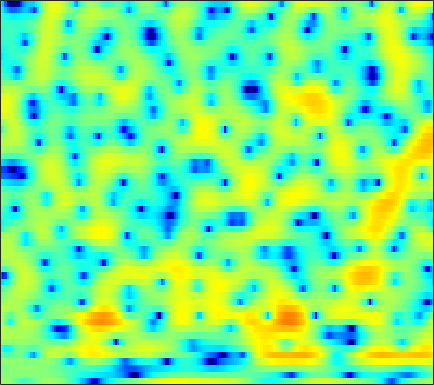

Values plotted in this chart, from the file beside it:
1.5839, 1.4404, 1.1598, 0.79157, 0.459, -0.075384, -0.70793, -1.23, -1.9423, -2.5626, -2.9957, -3.1059, -2.9406, -2.4835, -2.0153, -1.3103, -0.6201, -0.14625, 0.40474, 0.84287, 1.1679, 1.3581, 1.4897, 1.4947
0.1525, 0.2141, 0.2763, 0.3166, 0.3305, 0.3313, 0.3194, 0.3048, 0.2824, 0.2617, 0.2492, 0.2491, 0.2624, 0.283, 0.3052, 0.3368, 0.3623, 0.3754, 0.3758, 0.3499, 0.2905, 0.2223, 0.0943, -0.07825
-0.7325, -0.4388, -0.1127, 0.1408, 0.2921, 0.4479, 0.5621, 0.6264, 0.6845, 0.7187, 0.7344, 0.7381, 0.7349, 0.7261, 0.7095, 0.6794, 0.6434, 0.6015, 0.524, 0.4144, 0.2681, 0.1297, -0.09511, -0.3699
0.3723, 0.5137, 0.6421, 0.7315, 0.7701, 0.7888, 0.7755, 0.7388, 0.651, 0.5175, 0.3463, 0.1939, 0.01879, -0.1114, -0.157, -0.122, 0.02135, 0.1831, 0.425, 0.6561, 0.8257, 0.886, 0.8394, 0.6162
-1.075, -2.062, -3.035, -3.211, -2.814, -1.961, -1.15, -0.7182, -0.4713, -0.6383, -1.315, -2.218, -4.107, -7.082, -10.22, -12.68, -8.504, -5.337, -2.259, -0.1312, 1.361, 2.174, 2.921, 3.348
-3.233, -4.87, -6.547, -6.5, -5.446, -3.739, -2.339, -1.577, -0.9482, -0.7032, -0.802, -1.06, -1.59, -2.174, -2.514, -2.623, -2.246, -1.684, -0.7959, 0.09719, 0.873, 1.358, 1.856, 2.207
1.149, 0.9267, 0.7239, 0.6267, 0.6196, 0.6908, 0.8103, 0.9017, 0.9874, 1.023, 0.9843, 0.9119, 0.7736, 0.6041, 0.4723, 0.3043, 0.1532, 0.05066, -0.09361, -0.2669, -0.4822, -0.6617, -0.9401, -1.257
2.593, 2.506, 2.387, 2.281, 2.218, 2.152, 2.104, 2.093, 2.061, 2.009, 1.919, 1.822, 1.639, 1.387, 1.151, 0.7588, 0.2818, -0.1488, -0.8332, -1.636, -2.574, -3.374, -4.59, -5.923
3.111, 2.711, 2.2, 1.807, 1.634, 1.581, 1.682, 1.835, 2.061, 2.266, 2.392, 2.412, 2.336, 2.126, 1.876, 1.419, 0.7961, 0.2239, -0.7132, -1.875, -3.363, -4.763, -7.05, -10.02
2.941, 1.319, -1.423, -4.553, -5.841, -4.356, -1.73, -0.09524, 1.473, 2.483, 3.057, 3.253, 3.266, 3.051, 2.784, 2.324, 1.796, 1.353, 0.7157, -0.02481, -0.9096, -1.708, -2.962, -4.464
3.236, 2.02, 0.1585, -1.523, -2.072, -1.581, -0.3489, 0.5561, 1.457, 1.931, 1.933, 1.644, 0.8706, -0.3004, -1.379, -2.875, -3.957, -4.129, -3.583, -2.684, -1.824, -1.316, -0.8525, -0.5465
2.861, 2.732, 2.523, 2.332, 2.231, 2.16, 2.121, 2.069, 1.885, 1.493, 0.8082, 0.04609, -1.384, -3.447, -5.54, -9.31, -13.3, -12.78, -8.967, -5.999, -3.951, -2.846, -1.777, -1.002
1.018, 1.375, 1.766, 2.061, 2.217, 2.355, 2.394, 2.354, 2.187, 1.869, 1.387, 0.9208, 0.1568, -0.7224, -1.409, -2.251, -2.869, -3.132, -3.229, -3.071, -2.798, -2.591, -2.304, -2.012
-0.8783, -0.2711, 0.4523, 1.095, 1.509, 1.985, 2.346, 2.532, 2.668, 2.667, 2.526, 2.327, 1.953, 1.463, 1.032, 0.3969, -0.2948, -0.8444, -1.622, -2.436, -3.247, -3.834, -4.449, -4.763
-3.448, -2.63, -1.561, -0.5249, 0.2457, 1.197, 2.026, 2.547, 3.091, 3.446, 3.608, 3.603, 3.426, 3.067, 2.672, 1.969, 1.051, 0.2139, -1.161, -2.928, -5.226, -7.448, -11.54, -16.54
-8.731, -8.168, -6.798, -4.788, -3.157, -1.147, 0.5449, 1.589, 2.674, 3.43, 3.878, 4.035, 4.011, 3.742, 3.391, 2.725, 1.842, 1.041, -0.2035, -1.671, -3.368, -4.769, -6.548, -7.633
-13.79, -18.75, -17.13, -9.553, -5.936, -2.578, -0.2206, 1.099, 2.39, 3.244, 3.732, 3.883, 3.829, 3.497, 3.092, 2.37, 1.476, 0.7207, -0.3193, -1.305, -2.166, -2.642, -3.024, -3.133
-2.984, -2.933, -2.414, -1.436, -0.5337, 0.6812, 1.776, 2.458, 3.14, 3.557, 3.702, 3.632, 3.294, 2.677, 2.025, 0.8778, -0.5767, -1.872, -3.803, -5.646, -6.787, -6.804, -5.971, -4.796
1.235, 1.4, 1.662, 1.984, 2.241, 2.586, 2.889, 3.051, 3.161, 3.127, 2.927, 2.648, 2.096, 1.306, 0.5219, -0.8356, -2.642, -4.412, -7.656, -12.56, -18.7, -15.67, -10.38, -7.143
2.36, 2.502, 2.632, 2.712, 2.726, 2.696, 2.584, 2.449, 2.206, 1.886, 1.501, 1.179, 0.6862, 0.1181, -0.3719, -1.117, -1.984, -2.688, -3.664, -4.491, -4.944, -4.951, -4.628, -4.071
2.751, 2.832, 2.857, 2.772, 2.625, 2.306, 1.841, 1.41, 0.7323, 0.00756, -0.6719, -1.072, -1.399, -1.48, -1.421, -1.284, -1.168, -1.117, -1.088, -1.132, -1.186, -1.239, -1.299, -1.365
2.756, 2.833, 2.872, 2.754, 2.551, 2.057, 1.273, 0.4403, -1.073, -3.132, -5.729, -7.6, -8.007, -5.865, -4.036, -2.064, -0.6432, 0.09974, 0.7713, 1.132, 1.222, 1.139, 0.875, 0.432
0.4954, 0.9507, 1.475, 1.826, 1.912, 1.758, 1.239, 0.5673, -0.755, -2.694, -5.263, -7.162, -7.422, -4.838, -2.747, -0.5208, 1.072, 1.919, 2.631, 2.954, 2.916, 2.652, 1.959, 0.8698
-6.441, -4.362, -2.442, -1.193, -0.5916, -0.1058, 0.07544, 0.07766, -0.06446, -0.2679, -0.4097, -0.4038, -0.1226, 0.4503, 0.9942, 1.762, 2.43, 2.829, 3.168, 3.235, 3.014, 2.636, 1.807, 0.5445
-7.117, -5.96, -4.713, -3.862, -3.396, -2.938, -2.554, -2.253, -1.815, -1.313, -0.7457, -0.3006, 0.3131, 0.9122, 1.341, 1.852, 2.264, 2.482, 2.658, 2.678, 2.519, 2.282, 1.828, 1.194
-4.504, -4.616, -4.926, -5.461, -5.977, -6.697, -7.026, -6.768, -5.711, -4.225, -2.73, -1.713, -0.5632, 0.35, 0.9021, 1.45, 1.826, 2.005, 2.119, 2.14, 2.1, 2.041, 1.95, 1.841
-2.326, -2.895, -4.043, -5.777, -7.739, -11.95, -22.54, -23.46, -11.63, -6.783, -3.814, -2.227, -0.6767, 0.3914, 0.9245, 1.349, 1.475, 1.419, 1.185, 0.8686, 0.6389, 0.6136, 0.8088, 1.266
-0.1976, -0.7045, -1.545, -2.593, -3.458, -4.582, -5.23, -5.165, -4.285, -2.952, -1.587, -0.6841, 0.263, 0.905, 1.159, 1.176, 0.7655, 0.1271, -1.217, -3.233, -5.718, -6.823, -5.362, -2.47
-0.1561, -0.5417, -1.057, -1.54, -1.865, -2.182, -2.306, -2.268, -1.99, -1.532, -0.9841, -0.5569, -0.0385, 0.3448, 0.5014, 0.4552, 0.05086, -0.562, -1.865, -3.894, -6.477, -7.652, -6.034, -2.862
-2.583, -2.952, -3.424, -3.826, -4.075, -4.297, -4.412, -4.387, -4.205, -3.854, -3.323, -2.84, -2.112, -1.401, -0.9169, -0.4051, -0.0546, 0.07395, 0.1174, 0.08697, 0.1175, 0.2765, 0.7329, 1.411
-7.311, -7.641, -8.065, -8.528, -8.856, -9.285, -9.629, -9.788, -9.879, -9.609, -8.769, -7.773, -6.142, -4.407, -3.176, -1.695, -0.4663, 0.312, 1.152, 1.835, 2.399, 2.756, 3.185, 3.514
-14.68, -14.34, -14.41, -15.14, -15.92, -16.87, -17.37, -17.83, -19.14, -22.27, -23.34, -18, -12.05, -7.869, -5.488, -2.974, -1.011, 0.1706, 1.456, 2.452, 3.214, 3.652, 4.067, 4.306
-16.38, -15.97, -16.86, -19.57, -23.79, -45.05, -25.34, -21.21, -18.55, -17.24, -15.47, -13.26, -9.854, -6.71, -4.678, -2.43, -0.5946, 0.5332, 1.782, 2.756, 3.489, 3.895, 4.243, 4.407
-8.334, -8.845, -9.706, -10.75, -11.45, -11.95, -11.57, -10.88, -9.681, -8.396, -7.04, -5.964, -4.513, -3.063, -2.034, -0.7439, 0.3783, 1.144, 2.015, 2.752, 3.333, 3.663, 3.953, 4.044
-1.946, -2.27, -2.672, -3.031, -3.242, -3.362, -3.309, -3.148, -2.852, -2.454, -2.025, -1.705, -1.294, -0.9122, -0.6449, -0.2978, 0.08374, 0.396, 0.8887, 1.436, 1.982, 2.348, 2.729, 2.897
1.659, 1.499, 1.343, 1.227, 1.161, 1.086, 1.012, 0.9526, 0.8496, 0.6878, 0.4286, 0.1524, -0.3424, -1.019, -1.63, -2.557, -3.354, -3.682, -3.425, -2.513, -1.329, -0.4992, 0.3801, 0.9579
2.509, 2.58, 2.723, 2.882, 2.98, 3.031, 2.984, 2.858, 2.576, 2.114, 1.45, 0.7934, -0.3662, -1.95, -3.541, -6.53, -11.55, -19.03, -16.79, -9.101, -5.231, -3.369, -1.736, -0.7517
0.1944, 0.9178, 1.886, 2.679, 3.115, 3.483, 3.601, 3.531, 3.221, 2.687, 1.928, 1.213, 0.05454, -1.332, -2.526, -4.224, -5.848, -6.631, -6.547, -5.357, -3.856, -2.824, -1.758, -1.118
-5.319, -2.156, 0.5014, 2.154, 2.936, 3.538, 3.718, 3.629, 3.236, 2.581, 1.712, 0.9455, -0.1443, -1.237, -1.993, -2.805, -3.306, -3.383, -3.201, -2.702, -2.06, -1.586, -1.028, -0.6961
-0.06251, 1.008, 2.265, 3.193, 3.624, 3.85, 3.695, 3.35, 2.599, 1.535, 0.171, -1.017, -2.76, -4.53, -5.663, -6.559, -6.498, -5.94, -4.858, -3.705, -2.634, -1.948, -1.228, -0.7353
4.133, 4.262, 4.414, 4.427, 4.322, 3.968, 3.333, 2.648, 1.434, -0.159, -2.187, -4.049, -7.162, -11.4, -16.16, -27.54, -17.24, -12.69, -8.942, -6.412, -4.574, -3.513, -2.464, -1.75
5.541, 5.455, 5.279, 4.965, 4.611, 3.951, 3.038, 2.16, 0.6836, -1.171, -3.42, -5.362, -8.226, -11.16, -12.95, -14.08, -13.22, -11.67, -9.371, -7.238, -5.527, -4.524, -3.542, -2.928
5.664, 5.622, 5.463, 5.179, 4.84, 4.195, 3.293, 2.422, 0.9835, -0.8475, -3.141, -5.241, -8.78, -13.5, -17.94, -19.08, -14.08, -11.23, -8.359, -6.324, -4.885, -4.148, -3.57, -3.408
4.402, 4.647, 4.813, 4.781, 4.626, 4.227, 3.606, 2.987, 1.952, 0.6456, -0.9809, -2.445, -4.708, -7.221, -8.763, -9.178, -7.722, -6.269, -4.618, -3.415, -2.708, -2.504, -2.654, -3.306
1.375, 2.109, 2.746, 3.021, 3.057, 2.928, 2.651, 2.377, 1.92, 1.407, 0.8412, 0.404, -0.1582, -0.6265, -0.8542, -0.9093, -0.7039, -0.4712, -0.1413, 0.04278, -0.03676, -0.3306, -1.108, -2.444
-1.55, -0.8237, -0.2781, -0.1145, -0.2014, -0.4715, -0.7762, -0.917, -0.8851, -0.6026, -0.1503, 0.2303, 0.7175, 1.173, 1.472, 1.823, 2.106, 2.259, 2.357, 2.285, 2.005, 1.632, 0.8857, -0.1696
-3.176, -3.04, -3.212, -3.808, -4.604, -6.182, -8.18, -9.343, -8.778, -6.36, -3.868, -2.307, -0.6322, 0.6603, 1.433, 2.225, 2.787, 3.082, 3.286, 3.297, 3.111, 2.845, 2.331, 1.675
-4.668, -4.696, -5.01, -5.809, -6.803, -8.896, -12.19, -15.07, -13.91, -9.191, -5.569, -3.536, -1.418, 0.1798, 1.127, 2.127, 2.862, 3.25, 3.575, 3.684, 3.582, 3.374, 2.932, 2.324
-6.492, -5.991, -5.566, -5.445, -5.525, -5.761, -5.976, -5.936, -5.424, -4.418, -3.126, -2.104, -0.7641, 0.4506, 1.258, 2.196, 2.948, 3.376, 3.773, 3.942, 3.878, 3.666, 3.166, 2.392
-8.161, -6.843, -5.595, -4.778, -4.378, -4.028, -3.796, -3.627, -3.336, -2.923, -2.357, -1.804, -0.9518, 0.02998, 0.7891, 1.764, 2.636, 3.181, 3.728, 4.041, 4.092, 3.948, 3.477, 2.667
-7.018, -5.984, -4.93, -4.236, -3.916, -3.742, -3.799, -3.986, -4.381, -4.816, -5.058, -4.917, -4.129, -2.771, -1.577, -0.01812, 1.361, 2.233, 3.133, 3.742, 4.051, 4.088, 3.871, 3.357
-5.292, -4.769, -4.206, -3.876, -3.802, -3.977, -4.524, -5.243, -6.761, -9.249, -13.44, -17.8, -14.43, -8.433, -5.363, -2.363, -0.186, 1.068, 2.348, 3.237, 3.793, 4.004, 4.049, 3.832
-4.896, -4.391, -3.922, -3.664, -3.64, -3.832, -4.339, -4.935, -6.032, -7.489, -9.047, -9.638, -8.679, -6.346, -4.447, -2.193, -0.3277, 0.8151, 2.048, 2.959, 3.577, 3.855, 3.989, 3.865
-4.798, -4.235, -3.759, -3.517, -3.461, -3.526, -3.702, -3.888, -4.167, -4.386, -4.429, -4.284, -3.747, -2.885, -2.087, -0.9226, 0.2495, 1.083, 2.075, 2.901, 3.507, 3.808, 3.965, 3.838
-4.007, -3.876, -3.82, -3.904, -3.992, -4.12, -4.192, -4.211, -4.187, -4.074, -3.839, -3.596, -3.178, -2.603, -2.079, -1.239, -0.268, 0.5198, 1.572, 2.546, 3.349, 3.793, 4.144, 4.163
-3.853, -4.499, -5.398, -6.214, -6.706, -7.112, -7.257, -7.186, -6.893, -6.5, -6.112, -5.849, -5.63, -5.502, -5.337, -4.789, -3.593, -2.334, -0.4815, 1.249, 2.699, 3.538, 4.326, 4.716
-5.573, -7.383, -10.13, -12.8, -14.27, -15.03, -14.89, -14.37, -13.14, -11.6, -10.31, -9.698, -9.601, -10.8, -13.01, -18.67, -14.18, -8.609, -3.723, -0.443, 1.864, 3.139, 4.319, 5.034
-7.156, -9.86, -14.93, -23.64, -35.3, -26.59, -26.31, -31.23, -25.9, -17.62, -13.24, -11.27, -9.8, -9.27, -9.277, -9.011, -7.275, -5.187, -2.304, 0.1348, 2.041, 3.141, 4.224, 4.905
